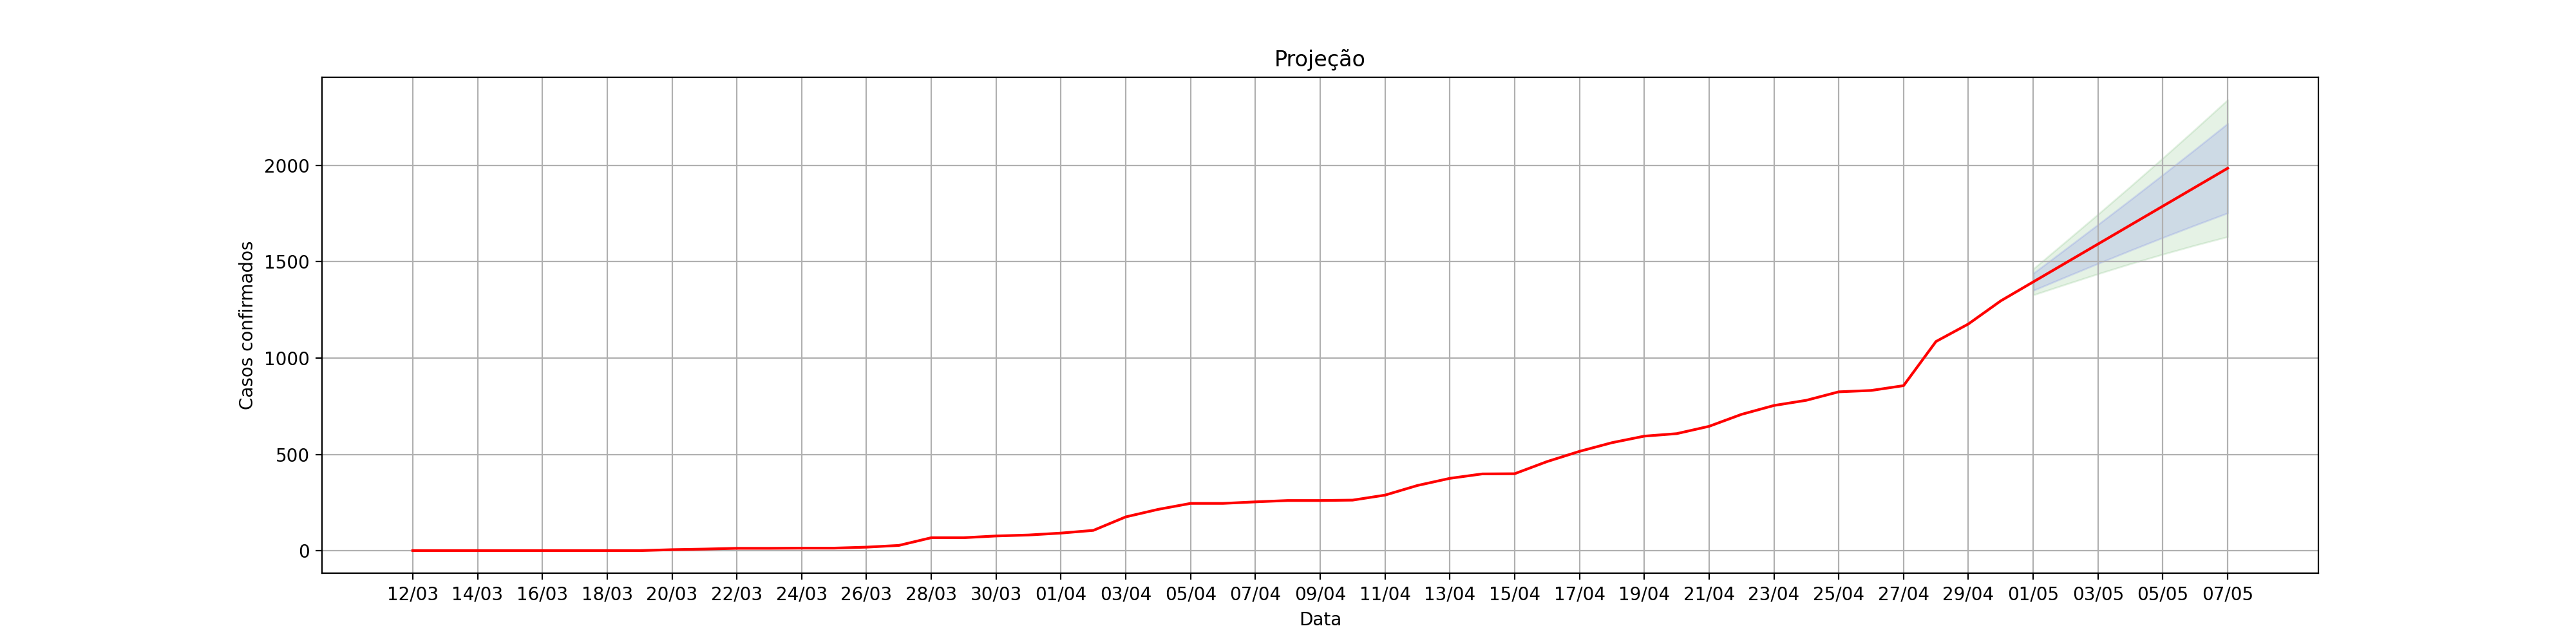

Values plotted in this chart, from the file beside it:
, dt_notificacao, acumulado_confirmados, Lo.80, Hi.80, Lo.95, Hi.95
1, 12/03, 1.0, , , , 
2, 13/03, 1.0, , , , 
3, 14/03, 1.0, , , , 
4, 15/03, 1.0, , , , 
5, 16/03, 1.0, , , , 
6, 17/03, 1.0, , , , 
7, 18/03, 1.0, , , , 
8, 19/03, 1.0, , , , 
9, 20/03, 6.0, , , , 
10, 21/03, 9.0, , , , 
11, 22/03, 13.0, , , , 
12, 23/03, 13.0, , , , 
13, 24/03, 14.0, , , , 
14, 25/03, 14.0, , , , 
15, 26/03, 19.0, , , , 
16, 27/03, 28.0, , , , 
17, 28/03, 68.0, , , , 
18, 29/03, 68.0, , , , 
19, 30/03, 77.0, , , , 
20, 31/03, 82.0, , , , 
21, 01/04, 92.0, , , , 
22, 02/04, 106.0, , , , 
23, 03/04, 176.0, , , , 
24, 04/04, 215.0, , , , 
25, 05/04, 246.0, , , , 
26, 06/04, 246.0, , , , 
27, 07/04, 254.0, , , , 
28, 08/04, 261.0, , , , 
29, 09/04, 261.0, , , , 
30, 10/04, 263.0, , , , 
31, 11/04, 289.0, , , , 
32, 12/04, 339.0, , , , 
33, 13/04, 376.0, , , , 
34, 14/04, 399.0, , , , 
35, 15/04, 400.0, , , , 
36, 16/04, 463.0, , , , 
37, 17/04, 516.0, , , , 
38, 18/04, 561.0, , , , 
39, 19/04, 595.0, , , , 
40, 20/04, 608.0, , , , 
41, 21/04, 646.0, , , , 
42, 22/04, 708.0, , , , 
43, 23/04, 754.0, , , , 
44, 24/04, 781.0, , , , 
45, 25/04, 825.0, , , , 
46, 26/04, 832.0, , , , 
47, 27/04, 857.0, , , , 
48, 28/04, 1086, , , , 
49, 29/04, 1177, , , , 
50, 30/04, 1297, , , , 
0, 01/05, 1395, 1351, 1440, 1328, 1463
1, 02/05, 1494, 1421, 1566, 1383, 1604
2, 03/05, 1592, 1491, 1693, 1437, 1747
3, 04/05, 1690, 1559, 1821, 1489, 1891
4, 05/05, 1788, 1625, 1952, 1539, 2038
5, 06/05, 1887, 1690, 2084, 1586, 2188
6, 07/05, 1985, 1753, 2217, 1630, 2340
